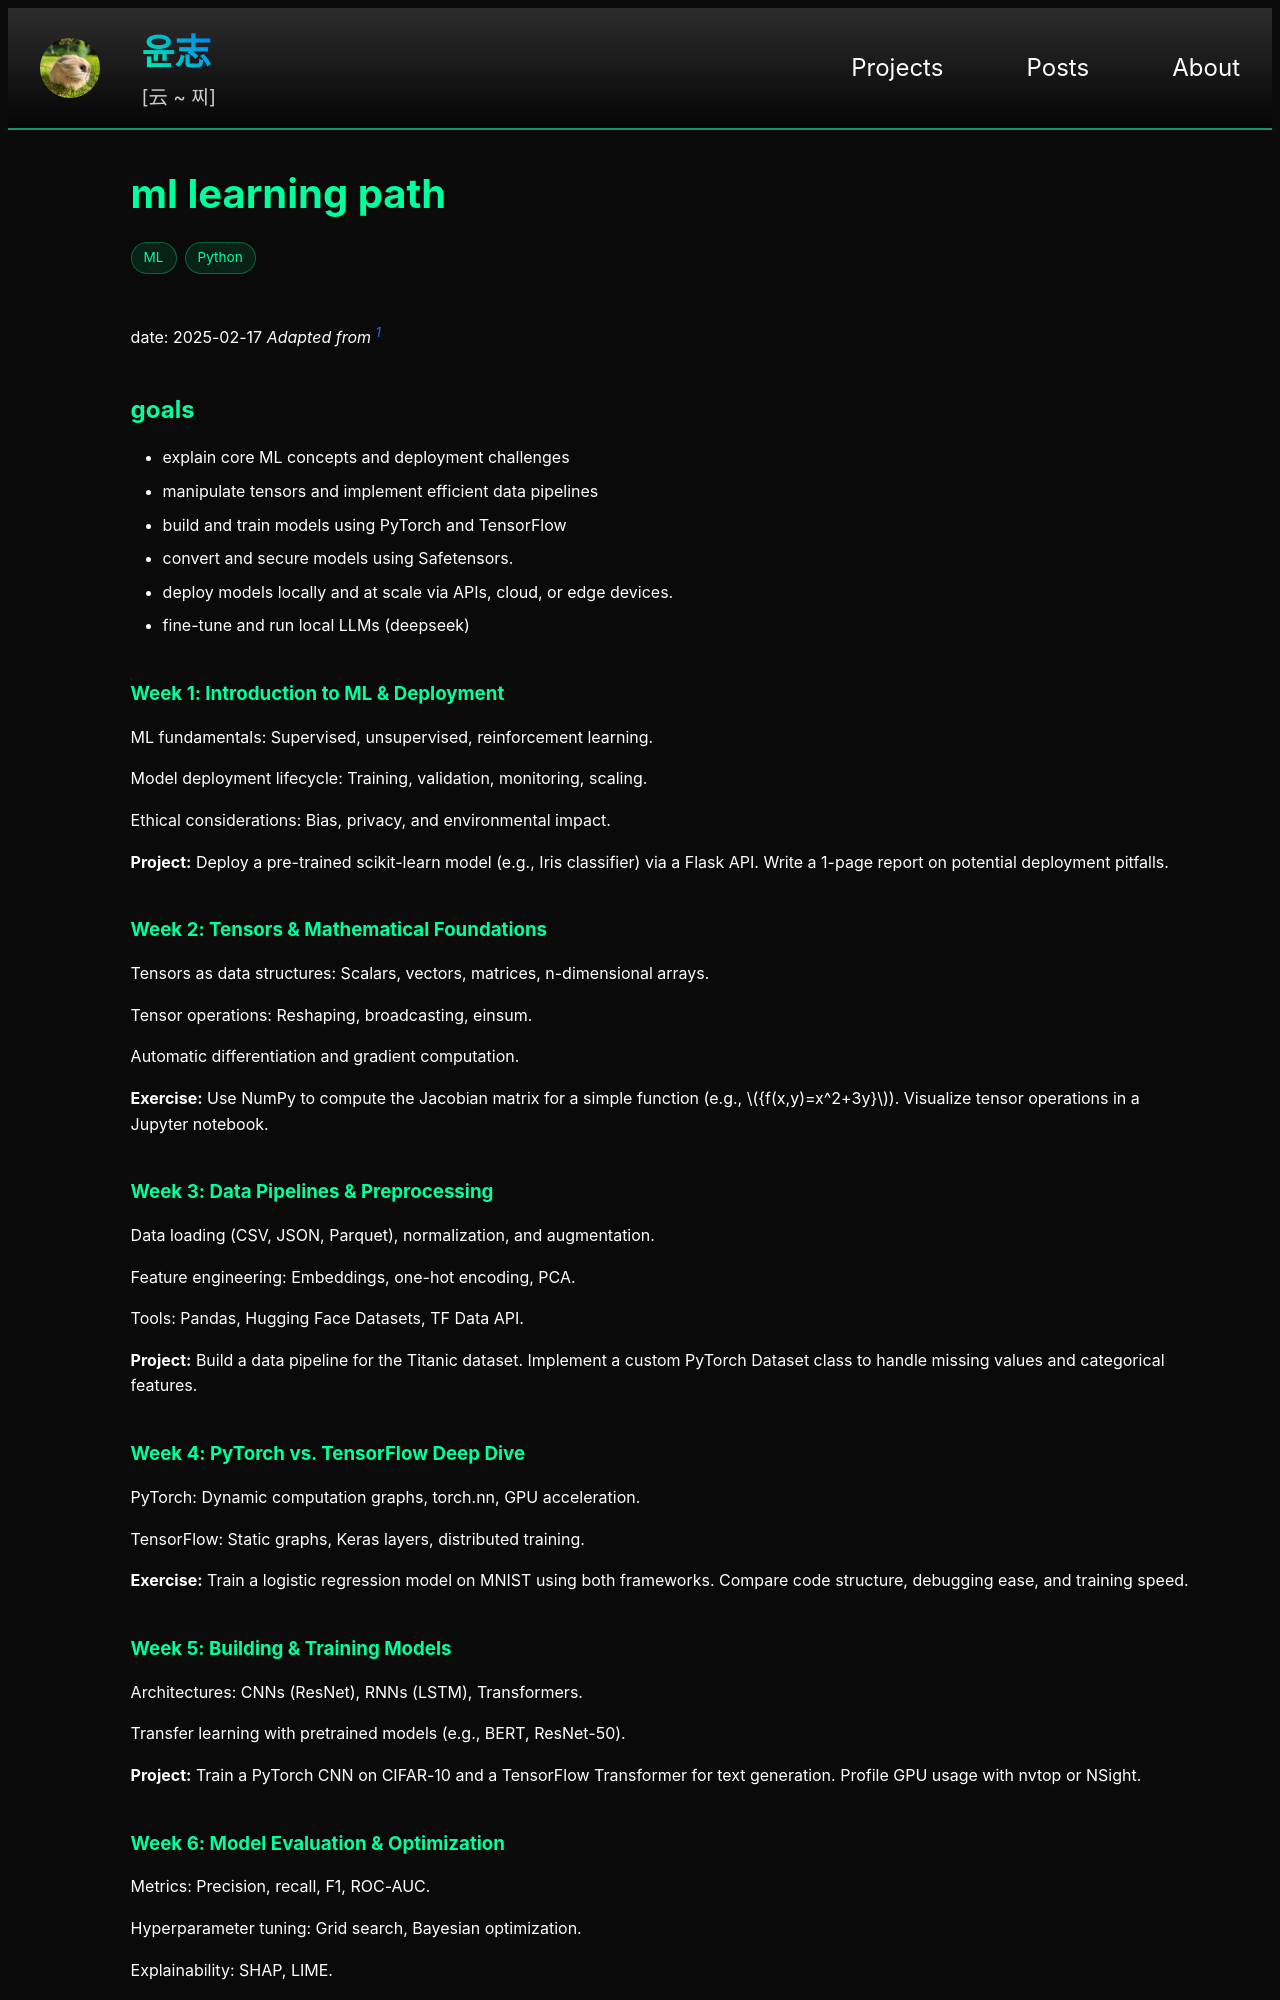

repository: yoon-zh/yoonzh.com · page: posts/ml/ml.html · generator: jekyll

---
layout: post
title: ml
card_title: ml learning path
url: /posts/ml/ml
excerpt: ml
math: true
tech_stack: [ML, Python]
---

date: 2025-02-17
*Adapted from [^1]*

## goals

- explain core ML concepts and deployment challenges
- manipulate tensors and implement efficient data pipelines
- build and train models using PyTorch and TensorFlow
- convert and secure models using Safetensors.
- deploy models locally and at scale via APIs, cloud, or edge devices.
- fine-tune and run local LLMs (deepseek)


### Week 1: Introduction to ML & Deployment

ML fundamentals: Supervised, unsupervised, reinforcement learning.

Model deployment lifecycle: Training, validation, monitoring, scaling.

Ethical considerations: Bias, privacy, and environmental impact.

**Project:** Deploy a pre-trained scikit-learn model (e.g., Iris classifier) via a Flask API. Write a 1-page report on potential deployment pitfalls.

### Week 2: Tensors & Mathematical Foundations

Tensors as data structures: Scalars, vectors, matrices, n-dimensional arrays.

Tensor operations: Reshaping, broadcasting, einsum.

Automatic differentiation and gradient computation.

**Exercise:** Use NumPy to compute the Jacobian matrix for a simple function (e.g., $${f(x,y)=x^2+3y}$$). Visualize tensor operations in a Jupyter notebook.

### Week 3: Data Pipelines & Preprocessing

Data loading (CSV, JSON, Parquet), normalization, and augmentation.

Feature engineering: Embeddings, one-hot encoding, PCA.

Tools: Pandas, Hugging Face Datasets, TF Data API.

**Project:** Build a data pipeline for the Titanic dataset. Implement a custom PyTorch Dataset class to handle missing values and categorical features.

### Week 4: PyTorch vs. TensorFlow Deep Dive

PyTorch: Dynamic computation graphs, torch.nn, GPU acceleration.

TensorFlow: Static graphs, Keras layers, distributed training.

**Exercise:** Train a logistic regression model on MNIST using both frameworks. Compare code structure, debugging ease, and training speed.

### Week 5: Building & Training Models

Architectures: CNNs (ResNet), RNNs (LSTM), Transformers.

Transfer learning with pretrained models (e.g., BERT, ResNet-50).

**Project:** Train a PyTorch CNN on CIFAR-10 and a TensorFlow Transformer for text generation. Profile GPU usage with nvtop or NSight.
